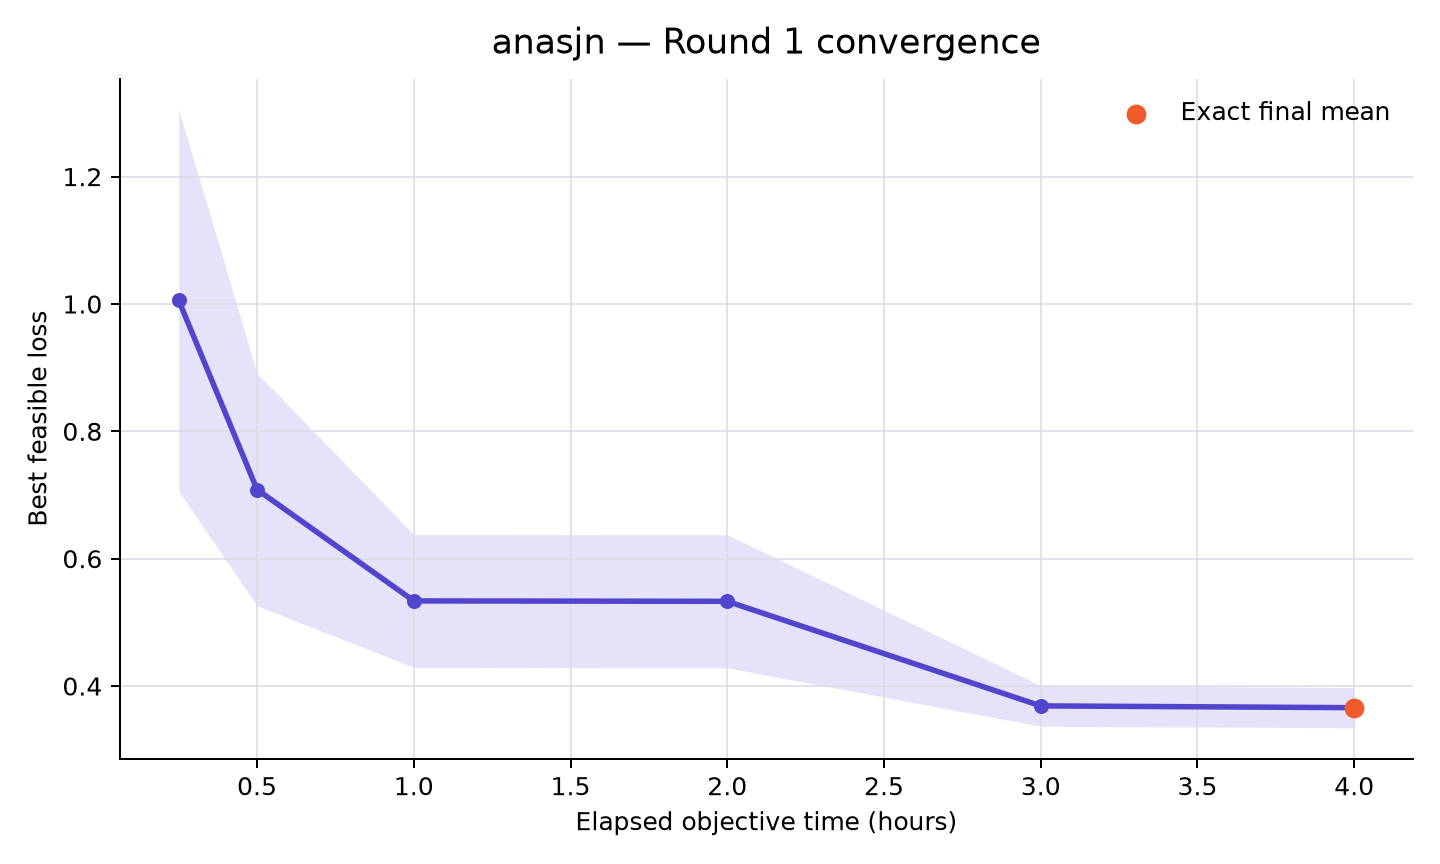

Values plotted in this chart, from the file beside it:
rank, participant_id, elapsed_minutes, runs_with_value, mean_best_feasible_loss, std_best_feasible_loss, sem_best_feasible_loss, median_best_feasible_loss, minimum_best_feasible_loss, maximum_best_feasible_loss, exact_run_count, sampled_upper_bound_run_count, missing_run_count
11, anasjn, 15, 10, 1.006, 0.9474, 0.2996, 0.6441, 0.1879, 3.077, 3, 7, 0
11, anasjn, 30, 10, 0.7086, 0.577, 0.1825, 0.4821, 0.1879, 2.084, 5, 5, 0
11, anasjn, 60, 10, 0.5337, 0.3301, 0.1044, 0.4017, 0.1879, 1.246, 6, 4, 0
11, anasjn, 120, 10, 0.533, 0.3304, 0.1045, 0.4017, 0.1879, 1.246, 7, 3, 0
11, anasjn, 180, 10, 0.3688, 0.1012, 0.032, 0.3922, 0.1879, 0.5395, 9, 1, 0
11, anasjn, 240, 10, 0.366, 0.09982, 0.03157, 0.3922, 0.1879, 0.5395, 10, 0, 0
